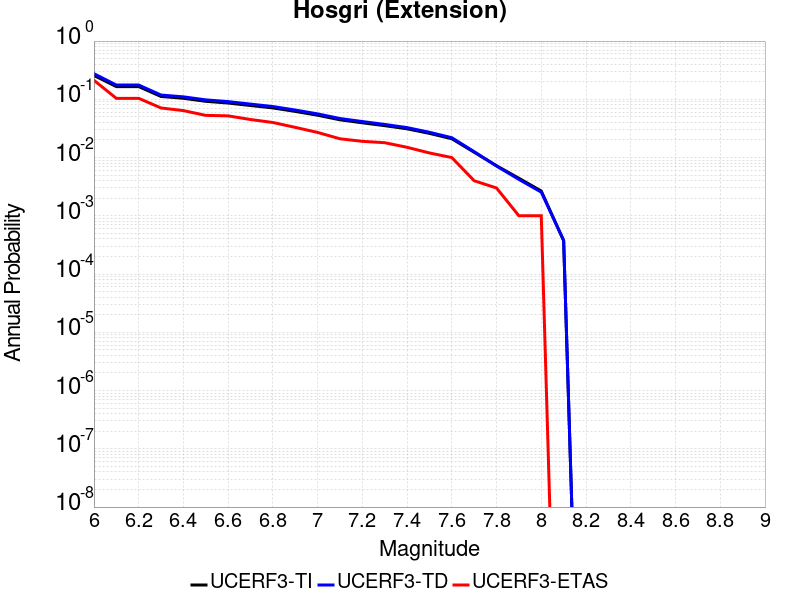

Source data for this figure (header and first rows):
Magnitude, UCERF3-TI Prob, UCERF3-TD Prob, UCERF3-ETAS Prob
6.0, 0.2567, 0.2755, 0.212
6.1, 0.1655, 0.1758, 0.104
6.2, 0.1655, 0.1758, 0.104
6.3, 0.1119, 0.1184, 0.071
6.4, 0.1042, 0.1103, 0.064
6.5, 0.09243, 0.09782, 0.053
6.6, 0.08633, 0.09134, 0.052
6.7, 0.07826, 0.08276, 0.045
6.8, 0.07115, 0.07519, 0.04
6.9, 0.06202, 0.06546, 0.033
7.0, 0.05333, 0.05622, 0.027
7.1, 0.04449, 0.04682, 0.021
7.2, 0.03952, 0.04154, 0.019
7.3, 0.0353, 0.03705, 0.018
7.4, 0.03119, 0.03268, 0.015
7.5, 0.02601, 0.02718, 0.012
7.6, 0.02105, 0.02191, 0.01
7.7, 0.01234, 0.01262, 0.004
7.8, 0.007234, 0.007153, 0.003
7.9, 0.004412, 0.004216, 0.001
8.0, 0.002664, 0.002547, 0.001
8.1, 3.7486234E-4, 3.7870795E-4, 0.0
